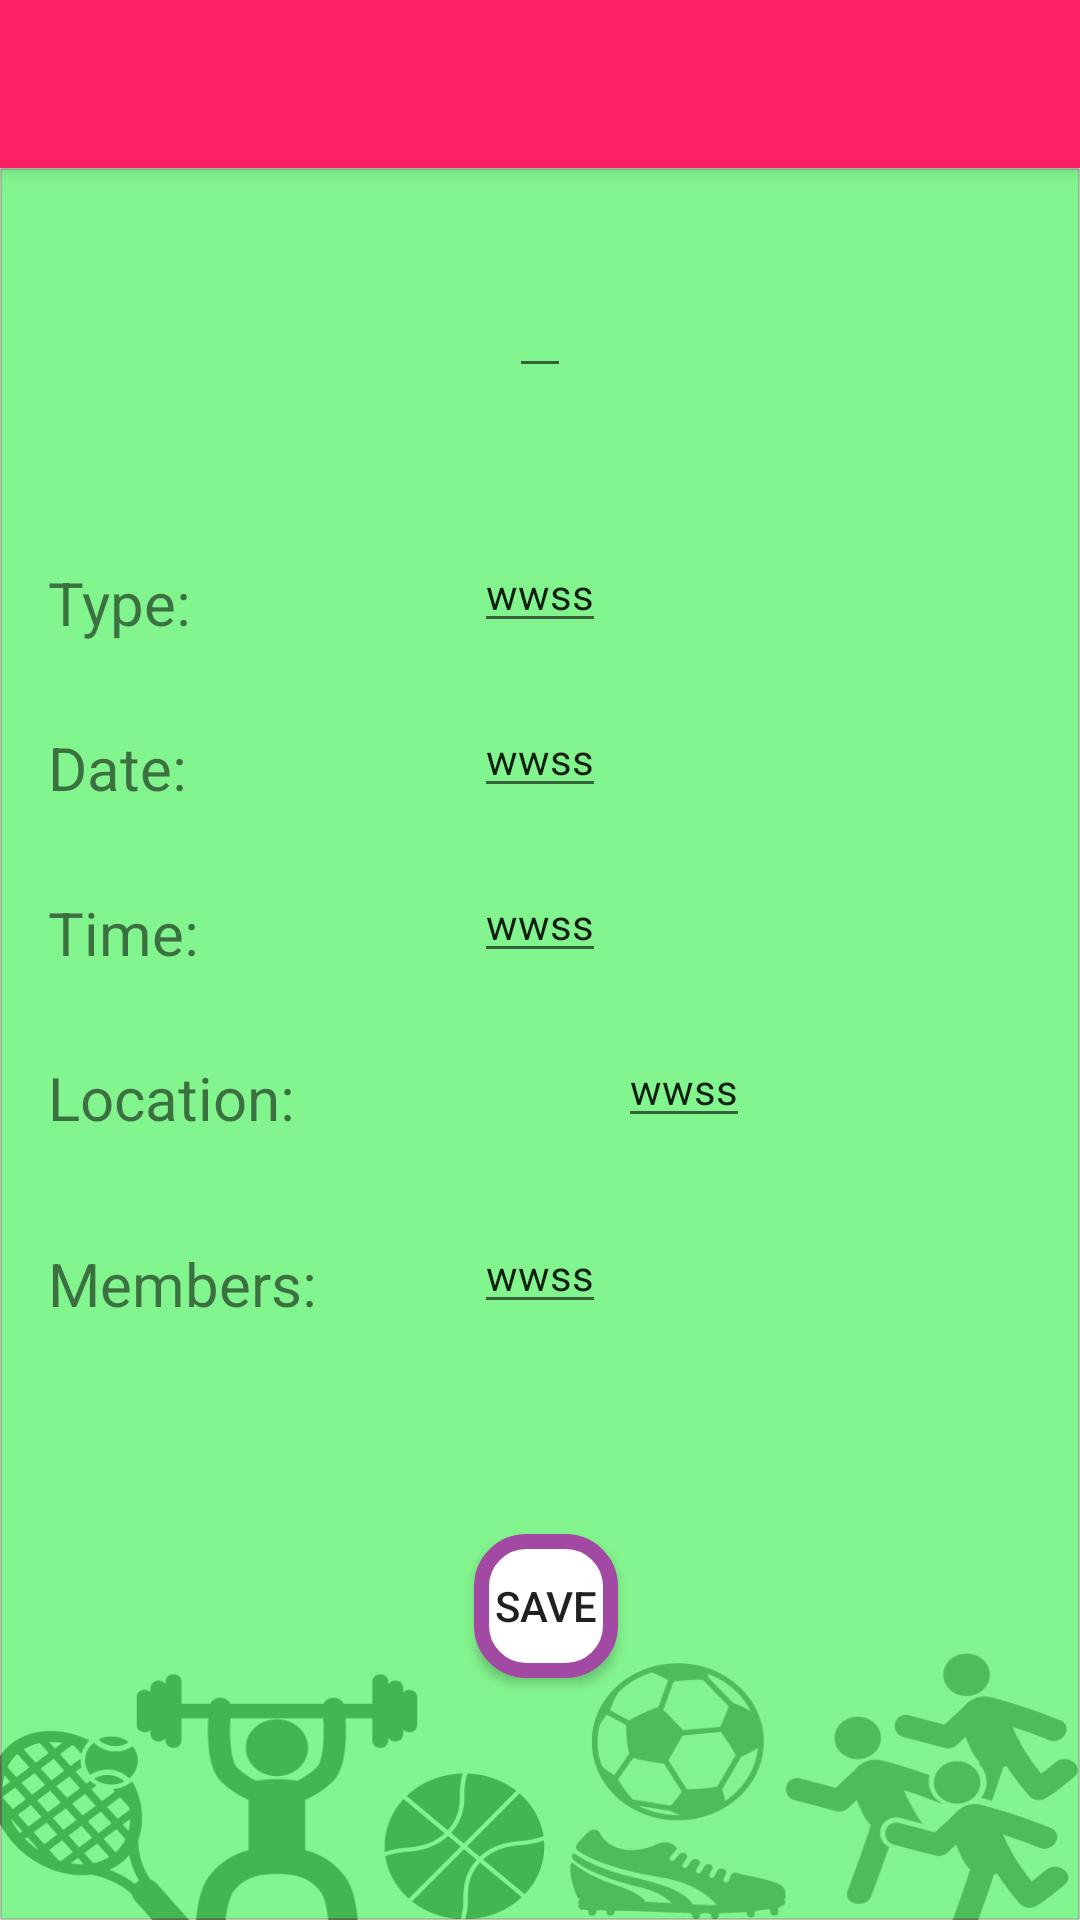

This screen was rendered from an Android layout file. Write that file and the resources it references.
<!-- AndroidManifest.xml: application theme AppTheme -->
<!-- res/layout/activity_event_info.xml -->
<?xml version="1.0" encoding="utf-8"?>

<android.support.design.widget.CoordinatorLayout xmlns:android="http://schemas.android.com/apk/res/android"
    xmlns:app="http://schemas.android.com/apk/res-auto"
    xmlns:tools="http://schemas.android.com/tools"
    android:layout_width="match_parent"
    android:layout_height="match_parent"
    android:fitsSystemWindows="true"
    tools:context="com.example.mostafawattad.sportbuddy.EventInfo">

    <android.support.design.widget.AppBarLayout
        android:layout_width="match_parent"
        android:layout_height="wrap_content"
        android:theme="@style/AppTheme.AppBarOverlay">

        <android.support.v7.widget.Toolbar
            android:id="@+id/toolbar"
            android:layout_width="match_parent"
            android:layout_height="?attr/actionBarSize"
            android:background="#FF1F64"
            app:popupTheme="@style/AppTheme.PopupOverlay" />

    </android.support.design.widget.AppBarLayout>

    <include layout="@layout/content_event_info" />

</android.support.design.widget.CoordinatorLayout>
<!-- res/layout/content_event_info.xml (included above) -->
<?xml version="1.0" encoding="utf-8"?>

<RelativeLayout xmlns:android="http://schemas.android.com/apk/res/android"
    xmlns:app="http://schemas.android.com/apk/res-auto"
    xmlns:tools="http://schemas.android.com/tools"
    android:layout_width="match_parent"
    android:layout_height="match_parent"
    android:paddingBottom="@dimen/activity_vertical_margin"
    android:paddingLeft="@dimen/activity_horizontal_margin"
    android:paddingRight="@dimen/activity_horizontal_margin"
    android:paddingTop="@dimen/activity_vertical_margin"
    android:background="@drawable/background_sc2"

    app:layout_behavior="@string/appbar_scrolling_view_behavior"
    tools:context="com.example.mostafawattad.sportbuddy.EventInfo"
    tools:showIn="@layout/activity_event_info">

    <EditText
        android:layout_width="wrap_content"
        android:layout_height="wrap_content"
        android:textAppearance="?android:attr/textAppearanceLarge"
        android:id="@+id/Event_title"
        android:layout_alignParentTop="true"
        android:layout_centerHorizontal="true"
        android:editable="false"
        android:textSize="30dp"
        android:textColor="#25438b"
        android:textStyle="bold"/>

    <TextView
        android:layout_width="wrap_content"
        android:layout_height="wrap_content"
        android:textAppearance="?android:attr/textAppearanceSmall"
        android:text="Type:"
        android:id="@+id/Type_title"
        android:layout_alignParentLeft="true"
        android:layout_alignParentStart="true"
        android:layout_marginTop="58dp"
        android:textSize="20dp"
        android:layout_below="@+id/Event_title" />

    <EditText
        android:layout_width="wrap_content"
        android:layout_height="wrap_content"
        android:textAppearance="?android:attr/textAppearanceSmall"
        android:id="@+id/typeTxt"
        android:layout_alignBottom="@+id/Type_title"
        android:layout_centerHorizontal="true"
        android:text="wwss"
        android:editable="false"/>

    <TextView
        android:layout_width="wrap_content"
        android:layout_height="wrap_content"
        android:textAppearance="?android:attr/textAppearanceSmall"
        android:text="Date:"
        android:id="@+id/Date_title"
        android:layout_marginTop="28dp"
        android:textSize="20dp"
        android:layout_below="@+id/Type_title"
        android:layout_alignParentLeft="true"
        android:layout_alignParentStart="true" />

    <EditText
        android:layout_width="wrap_content"
        android:layout_height="wrap_content"
        android:textAppearance="?android:attr/textAppearanceSmall"
        android:id="@+id/dateTxt"
        android:layout_alignBottom="@+id/Date_title"
        android:layout_centerHorizontal="true"
        android:text="wwss"
        android:editable="false"/>

    <TextView
        android:layout_width="wrap_content"
        android:layout_height="wrap_content"
        android:textAppearance="?android:attr/textAppearanceSmall"
        android:text="Time:"
        android:id="@+id/Time_title"
        android:layout_below="@+id/Date_title"
        android:layout_alignParentLeft="true"
        android:layout_alignParentStart="true"
        android:layout_marginTop="28dp"
        android:textSize="20dp" />

    <EditText
        android:layout_width="wrap_content"
        android:layout_height="wrap_content"
        android:textAppearance="?android:attr/textAppearanceSmall"
        android:id="@+id/timeTxt"
        android:layout_alignBottom="@+id/Time_title"
        android:layout_centerHorizontal="true"
        android:text="wwss"
        android:editable="false"/>

    <TextView
        android:layout_width="wrap_content"
        android:layout_height="wrap_content"
        android:textAppearance="?android:attr/textAppearanceSmall"
        android:text="Location:"
        android:id="@+id/Location_title"
        android:layout_below="@+id/Time_title"
        android:layout_alignParentLeft="true"
        android:layout_alignParentStart="true"
        android:layout_marginTop="28dp"
        android:textSize="20dp" />

    <EditText
        android:layout_width="wrap_content"
        android:layout_height="wrap_content"
        android:textAppearance="?android:attr/textAppearanceSmall"
        android:id="@+id/locationTxt"
        android:text="wwss"
        android:editable="false"
        android:textAlignment="center"
        android:layout_above="@+id/Members_title"
        android:layout_toRightOf="@+id/Save_btn"
        android:layout_toEndOf="@+id/Save_btn" />

    <TextView
        android:layout_width="wrap_content"
        android:layout_height="wrap_content"
        android:textAppearance="?android:attr/textAppearanceSmall"
        android:text="Members:"
        android:id="@+id/Members_title"
        android:layout_below="@+id/Location_title"
        android:layout_alignParentLeft="true"
        android:layout_alignParentStart="true"
        android:layout_marginTop="35dp"
        android:textSize="20dp" />

    <EditText
        android:layout_width="wrap_content"
        android:layout_height="wrap_content"
        android:textAppearance="?android:attr/textAppearanceSmall"
        android:text="wwss"
        android:id="@+id/membersTxt"
        android:layout_alignBottom="@+id/Members_title"
        android:layout_centerHorizontal="true"
        android:editable="false"/>

    <Button
        style="?android:attr/buttonStyleSmall"
        android:layout_width="wrap_content"
        android:layout_height="wrap_content"
        android:text="Save"
        android:id="@+id/Save_btn"
        android:background="@drawable/button_rounded_corners"
        android:layout_marginTop="70dp"
        android:layout_below="@+id/membersTxt"
        android:layout_alignLeft="@+id/membersTxt"
        android:layout_alignStart="@+id/membersTxt"
        android:onClick="saveOnClick" />

</RelativeLayout>
<!-- resources referenced by this layout -->
<resources>
  <dimen name="activity_horizontal_margin">16dp</dimen>
  <dimen name="activity_vertical_margin">16dp</dimen>
  <!-- drawable background_sc2: png bitmap (drawable-hdpi, 26529 bytes) -->
  <!-- drawable button_rounded_corners (drawable) -->
  <?xml version="1.0" encoding="utf-8"?>
  
  <selector xmlns:android="http://schemas.android.com/apk/res/android">
      <item>
          <shape android:shape="rectangle">
              <solid android:color="#ffffff"/>
              <stroke android:color="#A149A3" android:width="5dp" />
              
              <corners android:radius="15dp" />
          </shape>
      </item>
  </selector>
  <style name="AppTheme.AppBarOverlay" parent="ThemeOverlay.AppCompat.Dark.ActionBar" />
  <style name="AppTheme.PopupOverlay" parent="ThemeOverlay.AppCompat.Light" />
  <style name="AppTheme" parent="Theme.AppCompat.Light.NoActionBar">
          <item name="colorPrimaryDark">@color/primaryDark</item>
          <item name="colorPrimary">@color/primary</item>
          <item name="android:textColorHighlight">@color/primary</item>
          <item name="android:textColorHighlightInverse">@color/primary</item>
          <item name="toolbarStyle">@style/MyActionBar</item>
      </style>
  <color name="primaryDark">#FF283593</color>
  <color name="primary">#FF3F51B5</color>
  <style name="MyActionBar" parent="@style/Widget.AppCompat.Toolbar">
          <item name="android:background">@color/primary</item>
          
          <item name="background">@color/primary</item>
          <item name="android:textColor">#FFFFFF</item>
          <item name="android:textColorPrimary">#FFFFFF</item>
          <item name="android:textColorHighlight">#FFFFFF</item>
      </style>
</resources>
